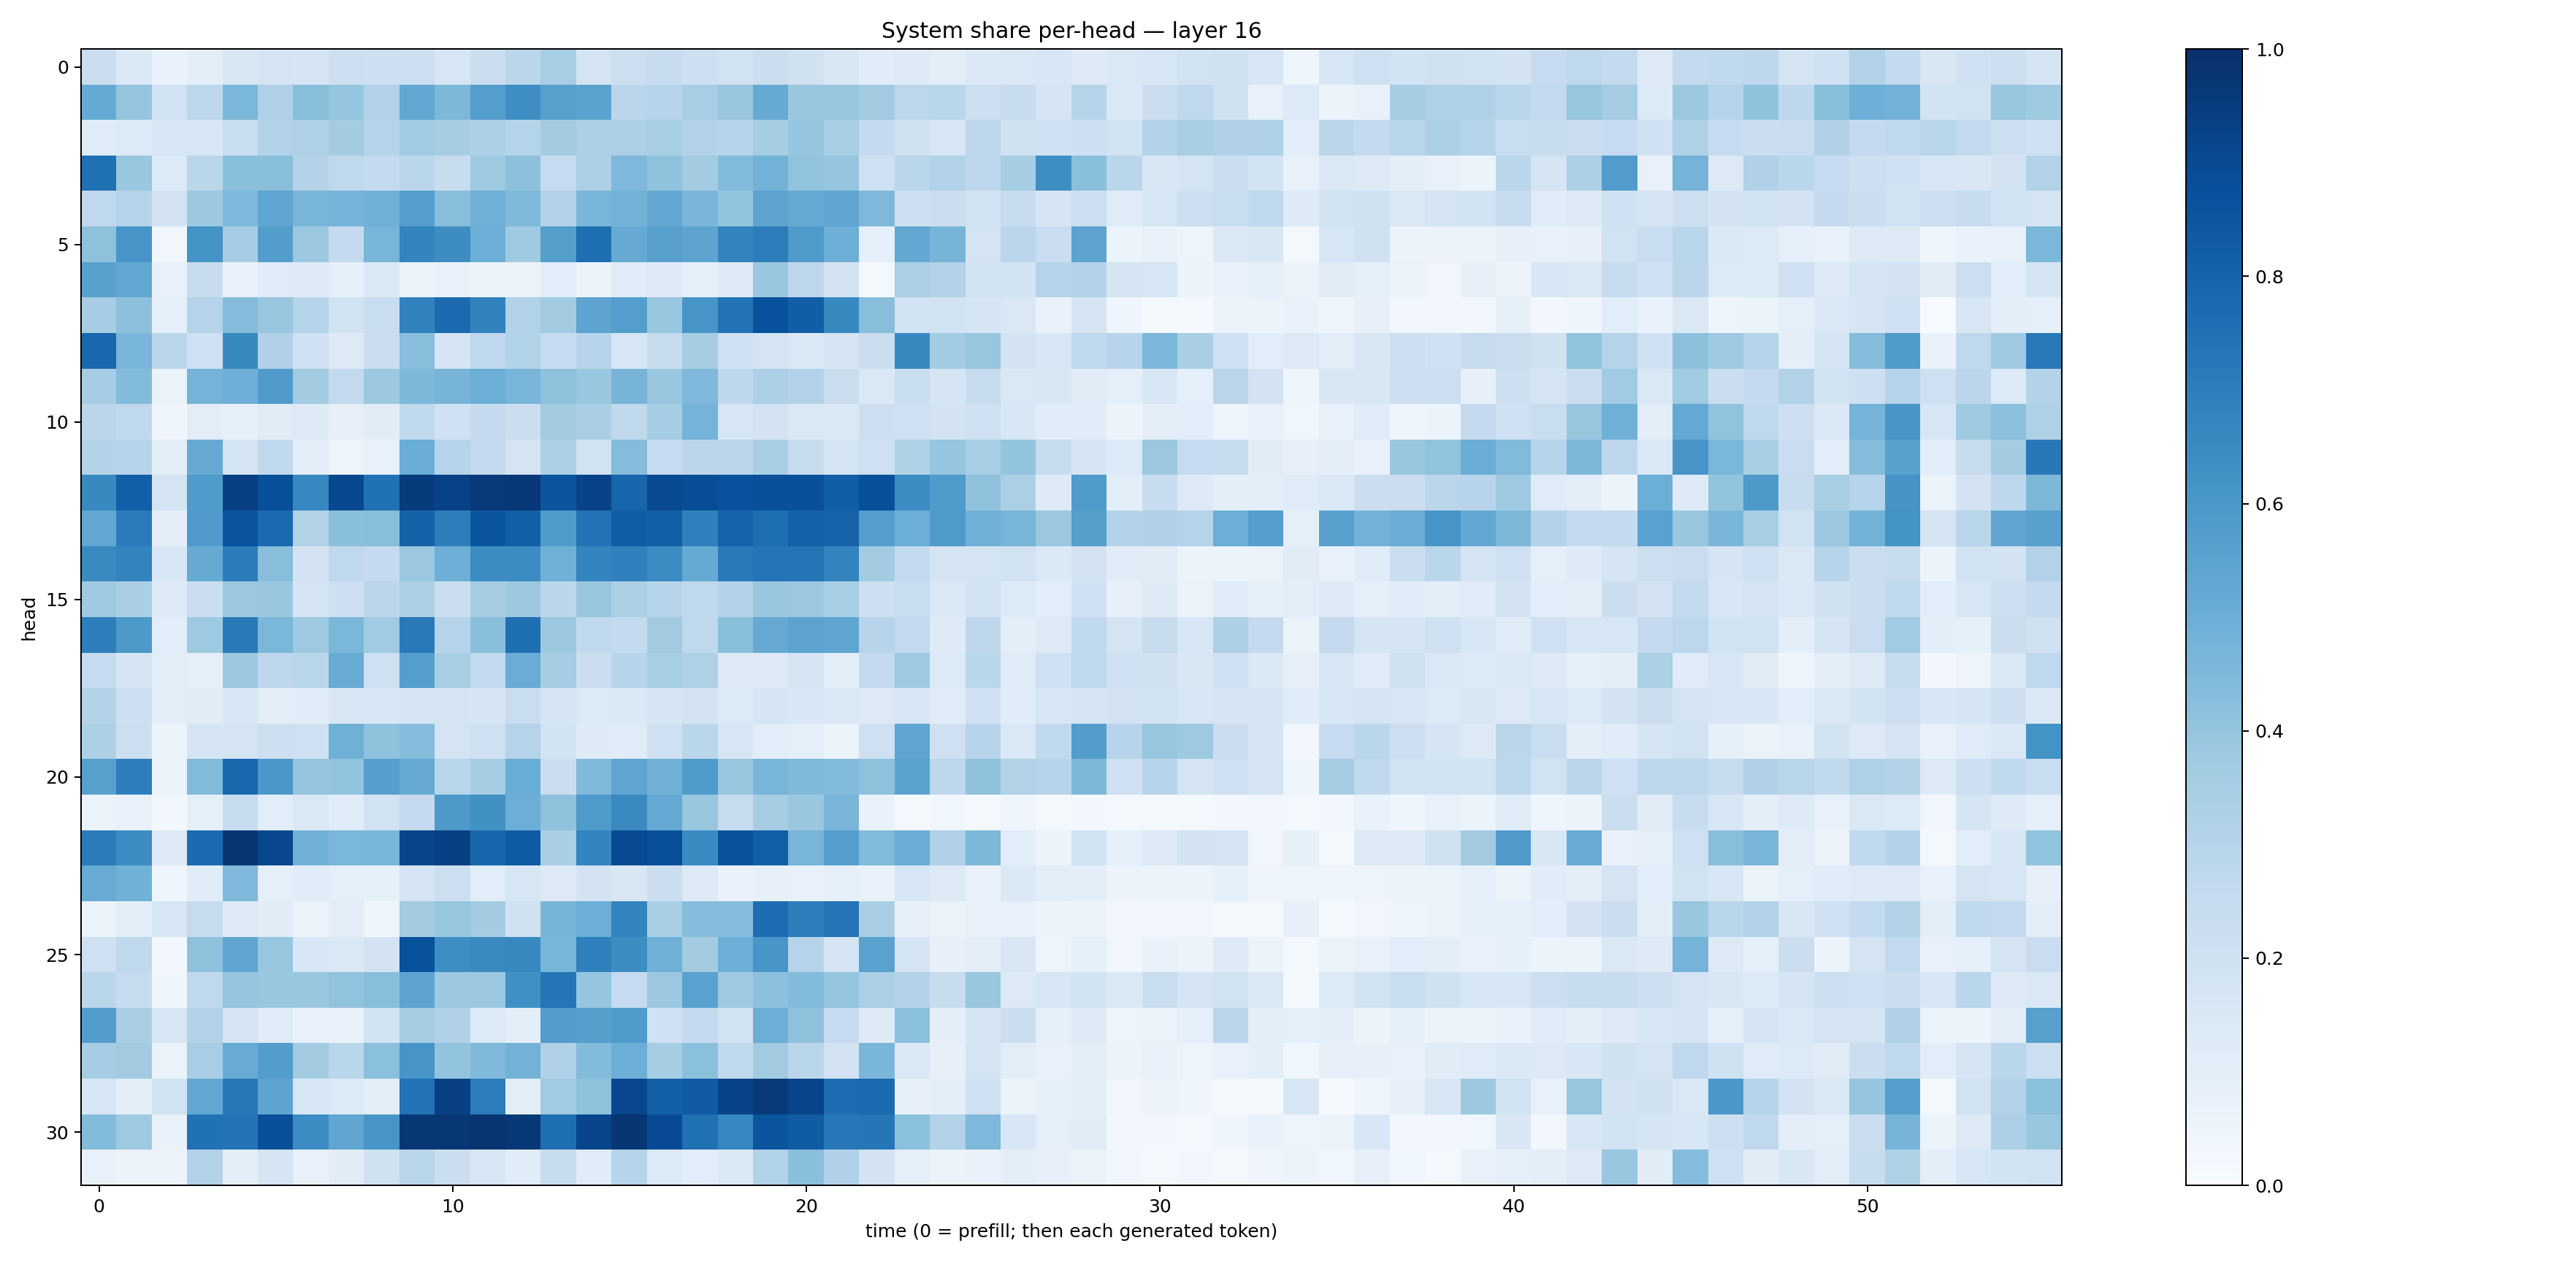

Source data for this figure (header and first rows):
0.22124946, 0.13889836, 0.06951346, 0.098545834, 0.15086478, 0.17568868, 0.16725022, 0.21679647, 0.21371889, 0.21623859, 0.15651055, 0.2190308, 0.28164083, 0.3445138, 0.17329359, 0.21562973, 0.24099095, 0.21266, 0.1881298, 0.22351415, 0.19632134, 0.15151303, 0.11417562, 0.12286789
0.5186, 0.3962, 0.1897, 0.2801, 0.4597, 0.3188, 0.4252, 0.3981, 0.3094, 0.5293, 0.4561, 0.5697, 0.6397, 0.5607, 0.5503, 0.283, 0.2955, 0.3456, 0.387, 0.5134, 0.3845, 0.3899, 0.3594, 0.2788
0.1193, 0.1352, 0.1567, 0.1588, 0.2335, 0.3129, 0.3238, 0.3574, 0.3004, 0.3638, 0.3485, 0.3307, 0.3004, 0.359, 0.3282, 0.3342, 0.3442, 0.3105, 0.2938, 0.3553, 0.3974, 0.3475, 0.2563, 0.199
0.7527, 0.3859, 0.1367, 0.2882, 0.4225, 0.4247, 0.3083, 0.2718, 0.2564, 0.2865, 0.2376, 0.3725, 0.4162, 0.2498, 0.3302, 0.4508, 0.4078, 0.359, 0.4378, 0.4779, 0.4057, 0.3953, 0.2059, 0.2865
0.2684, 0.3019, 0.1809, 0.3777, 0.451, 0.5355, 0.4687, 0.4749, 0.4916, 0.5686, 0.428, 0.4896, 0.4471, 0.312, 0.4643, 0.4784, 0.5273, 0.4611, 0.4056, 0.5452, 0.5163, 0.5384, 0.4525, 0.2139
0.4112, 0.6081, 0.03503, 0.6208, 0.3514, 0.5738, 0.3811, 0.2529, 0.4653, 0.6729, 0.6436, 0.4932, 0.3684, 0.5626, 0.7569, 0.5143, 0.5598, 0.5395, 0.6762, 0.6997, 0.5854, 0.4924, 0.0888, 0.5259
0.5553, 0.5301, 0.07715, 0.2382, 0.06897, 0.1199, 0.129, 0.08967, 0.1428, 0.06509, 0.07553, 0.05415, 0.06585, 0.108, 0.05873, 0.1205, 0.1308, 0.08906, 0.1285, 0.386, 0.2758, 0.1808, 0.02244, 0.3332
0.3511, 0.4173, 0.09014, 0.3043, 0.4346, 0.3856, 0.3032, 0.1952, 0.232, 0.6823, 0.7756, 0.687, 0.315, 0.3623, 0.5427, 0.5675, 0.3856, 0.6085, 0.7394, 0.8723, 0.8214, 0.6564, 0.4291, 0.187
0.7816, 0.4643, 0.2824, 0.2055, 0.6588, 0.3169, 0.205, 0.1284, 0.2195, 0.426, 0.1689, 0.2693, 0.3098, 0.2487, 0.296, 0.1596, 0.243, 0.3487, 0.2063, 0.1748, 0.1448, 0.1691, 0.2226, 0.6628
0.3493, 0.4395, 0.0641, 0.4757, 0.4934, 0.5811, 0.3596, 0.2605, 0.3772, 0.457, 0.4704, 0.4993, 0.4662, 0.4119, 0.3864, 0.4704, 0.388, 0.4493, 0.2755, 0.325, 0.3105, 0.2221, 0.1448, 0.2306
0.2845, 0.2731, 0.03999, 0.1022, 0.08567, 0.1115, 0.1325, 0.07968, 0.1113, 0.2652, 0.2024, 0.2534, 0.2209, 0.3561, 0.3394, 0.2732, 0.3541, 0.4733, 0.1563, 0.1823, 0.1459, 0.1417, 0.2158, 0.2101
0.3048, 0.2957, 0.104, 0.5149, 0.1795, 0.2642, 0.09544, 0.05073, 0.07695, 0.5008, 0.3031, 0.2597, 0.1769, 0.3258, 0.1888, 0.4353, 0.2468, 0.2838, 0.2847, 0.3475, 0.243, 0.1779, 0.2086, 0.3218
0.6566, 0.8175, 0.1734, 0.5843, 0.9403, 0.881, 0.6659, 0.9028, 0.7498, 0.9568, 0.9319, 0.9637, 0.9675, 0.8561, 0.9229, 0.7943, 0.9013, 0.8836, 0.8745, 0.8751, 0.8778, 0.8206, 0.8762, 0.6451
0.5281, 0.7082, 0.094, 0.5818, 0.8606, 0.7741, 0.3137, 0.4221, 0.4274, 0.8054, 0.7015, 0.8561, 0.8187, 0.5829, 0.7448, 0.8206, 0.8159, 0.6893, 0.7986, 0.7594, 0.8117, 0.8011, 0.5701, 0.4974
0.6543, 0.6793, 0.1554, 0.5141, 0.7063, 0.4288, 0.183, 0.2659, 0.2514, 0.3821, 0.4931, 0.6477, 0.6455, 0.4921, 0.6735, 0.6914, 0.6463, 0.5195, 0.7163, 0.7369, 0.7358, 0.679, 0.358, 0.255
0.3705, 0.3371, 0.1246, 0.2272, 0.382, 0.3852, 0.1712, 0.2145, 0.2826, 0.3272, 0.2203, 0.35, 0.3756, 0.2823, 0.3837, 0.3354, 0.3046, 0.2727, 0.3053, 0.3855, 0.3825, 0.3426, 0.2146, 0.2319
0.6976, 0.5936, 0.1077, 0.3729, 0.7139, 0.4598, 0.3736, 0.4599, 0.3647, 0.717, 0.303, 0.4237, 0.7543, 0.3771, 0.2645, 0.254, 0.361, 0.2703, 0.4237, 0.5121, 0.5459, 0.5372, 0.2966, 0.2615
0.2498, 0.1705, 0.103, 0.08743, 0.3753, 0.2743, 0.2924, 0.5115, 0.2038, 0.5687, 0.3419, 0.2584, 0.505, 0.3537, 0.2257, 0.2946, 0.3466, 0.3241, 0.1326, 0.1297, 0.1786, 0.1043, 0.2502, 0.3728
0.3075, 0.2136, 0.1016, 0.1096, 0.1528, 0.1006, 0.1154, 0.1491, 0.1539, 0.1774, 0.1724, 0.1651, 0.2312, 0.1682, 0.1335, 0.1395, 0.1668, 0.1811, 0.1336, 0.1688, 0.1554, 0.1418, 0.1304, 0.1594
0.3256, 0.2175, 0.05402, 0.1666, 0.1748, 0.2114, 0.2043, 0.4903, 0.4065, 0.4357, 0.1749, 0.2104, 0.301, 0.1846, 0.1242, 0.1208, 0.2089, 0.2863, 0.162, 0.107, 0.093, 0.06397, 0.2071, 0.5378
0.5622, 0.6986, 0.05906, 0.4422, 0.7885, 0.5977, 0.3968, 0.4041, 0.5626, 0.5137, 0.2902, 0.3497, 0.5062, 0.2188, 0.449, 0.5356, 0.4825, 0.5822, 0.3901, 0.4668, 0.4489, 0.4412, 0.4136, 0.549
0.06448, 0.07728, 0.03079, 0.09194, 0.2378, 0.1058, 0.147, 0.115, 0.1914, 0.2518, 0.5923, 0.6281, 0.4983, 0.4106, 0.5884, 0.6539, 0.523, 0.3868, 0.2454, 0.3486, 0.3849, 0.4682, 0.06871, 0.01956
0.7093, 0.6472, 0.1296, 0.7719, 0.9746, 0.9074, 0.482, 0.4584, 0.4628, 0.9121, 0.9359, 0.7926, 0.8318, 0.3396, 0.6735, 0.8981, 0.8805, 0.65, 0.8644, 0.8201, 0.4682, 0.5672, 0.4451, 0.5046
0.5107, 0.4881, 0.04487, 0.114, 0.4498, 0.08646, 0.1157, 0.08947, 0.08371, 0.1723, 0.217, 0.108, 0.1605, 0.1289, 0.183, 0.1508, 0.2192, 0.1276, 0.06836, 0.0816, 0.07787, 0.09345, 0.0666, 0.1598
0.06278, 0.1022, 0.1576, 0.2457, 0.1232, 0.1112, 0.06106, 0.1043, 0.03998, 0.3631, 0.3915, 0.3557, 0.1986, 0.4693, 0.4995, 0.6787, 0.3431, 0.4312, 0.4321, 0.7633, 0.6989, 0.7349, 0.3362, 0.07938
0.2093, 0.2734, 0.02628, 0.4112, 0.5362, 0.3906, 0.156, 0.1465, 0.1835, 0.869, 0.6386, 0.6531, 0.6614, 0.4663, 0.6908, 0.6417, 0.4905, 0.3555, 0.4991, 0.605, 0.3003, 0.1793, 0.5538, 0.1779
0.2865, 0.2451, 0.04375, 0.2727, 0.3983, 0.383, 0.3867, 0.4045, 0.4277, 0.5429, 0.3772, 0.3824, 0.6313, 0.7331, 0.3964, 0.2485, 0.3794, 0.5533, 0.3719, 0.4154, 0.4382, 0.3975, 0.3327, 0.3073
0.5711, 0.3364, 0.1614, 0.3132, 0.1747, 0.1184, 0.07416, 0.0708, 0.1853, 0.349, 0.3201, 0.133, 0.0973, 0.5768, 0.5648, 0.583, 0.1998, 0.2577, 0.1932, 0.4997, 0.4108, 0.2462, 0.123, 0.4197
0.3499, 0.3615, 0.0635, 0.346, 0.5104, 0.5717, 0.3602, 0.2854, 0.4182, 0.6063, 0.4021, 0.4464, 0.4783, 0.3202, 0.4384, 0.4989, 0.3527, 0.4216, 0.2639, 0.3611, 0.2879, 0.1824, 0.4625, 0.1413
0.1582, 0.09823, 0.1877, 0.5288, 0.7223, 0.542, 0.1532, 0.1345, 0.09968, 0.7436, 0.9345, 0.7024, 0.1025, 0.3636, 0.4103, 0.9065, 0.8136, 0.8384, 0.9247, 0.9601, 0.9218, 0.769, 0.7761, 0.07973
0.4398, 0.3715, 0.06831, 0.7486, 0.7392, 0.882, 0.6479, 0.5322, 0.6074, 0.9703, 0.9696, 0.9792, 0.9682, 0.7603, 0.9146, 0.9729, 0.8941, 0.7515, 0.6654, 0.8571, 0.8298, 0.7243, 0.7311, 0.4189
0.072, 0.05778, 0.0609, 0.31, 0.09522, 0.171, 0.07421, 0.111, 0.1972, 0.2909, 0.2259, 0.1618, 0.1134, 0.2347, 0.1133, 0.2962, 0.1363, 0.1088, 0.1369, 0.313, 0.4244, 0.319, 0.1807, 0.0927
